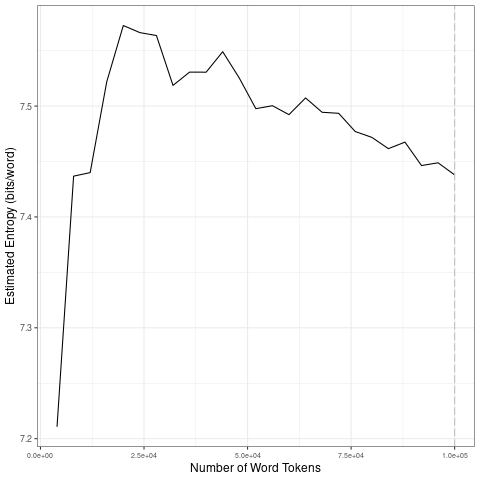

The data file committed next to this chart (first rows):
file, entropy.Corpus.Size, entropy.Entropy, sd.Corpus.Size, sd.SD
data/covid-clean/2020_by_en/2020-06-12_t…, 4000, 7.211, 20000, 0.1386
data/covid-clean/2020_by_en/2020-06-12_t…, 8000, 7.437, 40000, 0.02156
data/covid-clean/2020_by_en/2020-06-12_t…, 12000, 7.44, 60000, 0.02385
data/covid-clean/2020_by_en/2020-06-12_t…, 16000, 7.522, 80000, 0.01436
data/covid-clean/2020_by_en/2020-06-12_t…, 20000, 7.573, 1e+05, 0.01196
data/covid-clean/2020_by_en/2020-06-12_t…, 24000, 7.566, 20000, 0.1386
data/covid-clean/2020_by_en/2020-06-12_t…, 28000, 7.564, 40000, 0.02156
data/covid-clean/2020_by_en/2020-06-12_t…, 32000, 7.519, 60000, 0.02385
data/covid-clean/2020_by_en/2020-06-12_t…, 36000, 7.531, 80000, 0.01436
data/covid-clean/2020_by_en/2020-06-12_t…, 40000, 7.531, 1e+05, 0.01196
data/covid-clean/2020_by_en/2020-06-12_t…, 44000, 7.549, 20000, 0.1386
data/covid-clean/2020_by_en/2020-06-12_t…, 48000, 7.525, 40000, 0.02156
data/covid-clean/2020_by_en/2020-06-12_t…, 52000, 7.498, 60000, 0.02385
data/covid-clean/2020_by_en/2020-06-12_t…, 56000, 7.5, 80000, 0.01436
data/covid-clean/2020_by_en/2020-06-12_t…, 60000, 7.492, 1e+05, 0.01196
data/covid-clean/2020_by_en/2020-06-12_t…, 64000, 7.507, 20000, 0.1386
data/covid-clean/2020_by_en/2020-06-12_t…, 68000, 7.494, 40000, 0.02156
data/covid-clean/2020_by_en/2020-06-12_t…, 72000, 7.493, 60000, 0.02385
data/covid-clean/2020_by_en/2020-06-12_t…, 76000, 7.477, 80000, 0.01436
data/covid-clean/2020_by_en/2020-06-12_t…, 80000, 7.472, 1e+05, 0.01196
data/covid-clean/2020_by_en/2020-06-12_t…, 84000, 7.462, 20000, 0.1386
data/covid-clean/2020_by_en/2020-06-12_t…, 88000, 7.468, 40000, 0.02156
data/covid-clean/2020_by_en/2020-06-12_t…, 92000, 7.446, 60000, 0.02385
data/covid-clean/2020_by_en/2020-06-12_t…, 96000, 7.449, 80000, 0.01436
data/covid-clean/2020_by_en/2020-06-12_t…, 1e+05, 7.438, 1e+05, 0.01196
